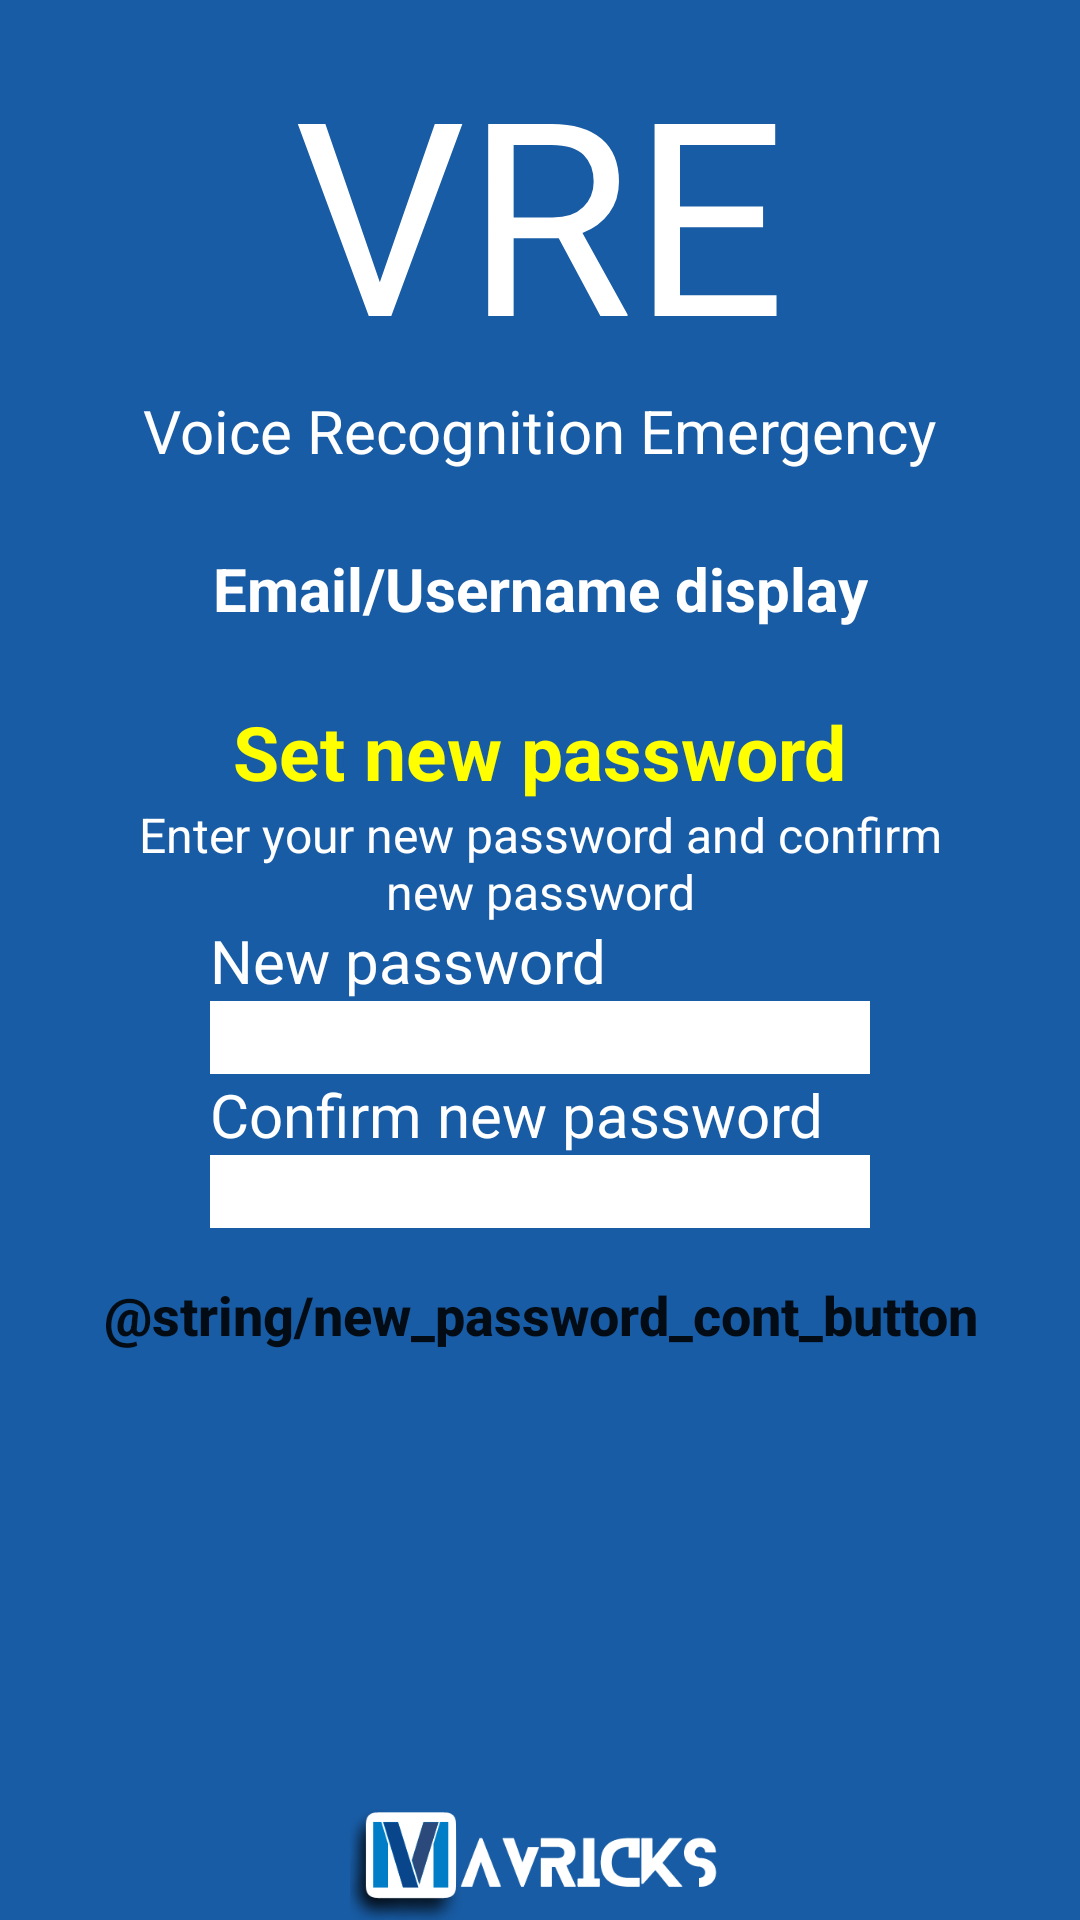

This screen was rendered from an Android layout file. Write that file and the resources it references.
<!-- AndroidManifest.xml: application theme Theme.VRE_App -->
<!-- res/layout/activity_set_new_password.xml -->
<?xml version="1.0" encoding="utf-8"?>
<androidx.constraintlayout.widget.ConstraintLayout xmlns:android="http://schemas.android.com/apk/res/android"
    xmlns:app="http://schemas.android.com/apk/res-auto"
    xmlns:tools="http://schemas.android.com/tools"
    android:layout_width="match_parent"
    android:layout_height="match_parent"
    android:background="#FF185CA5"
    tools:context=".view.SetNewPasswordActivity">

    <TextView
        android:id="@+id/app_logo"
        android:layout_width="wrap_content"
        android:layout_height="wrap_content"
        android:layout_marginTop="10dp"
        android:fontFamily="@font/blinker_bold"
        android:text="@string/app_logo_name"
        android:textColor="@color/white"
        android:textSize="90sp"
        app:layout_constraintLeft_toLeftOf="parent"
        app:layout_constraintRight_toRightOf="parent"
        app:layout_constraintTop_toTopOf="parent" />

    <TextView
        android:id="@+id/app_front_title"
        android:layout_width="wrap_content"
        android:layout_height="wrap_content"
        android:text="@string/app_title_name"
        android:textColor="@color/white"
        android:textSize="20sp"
        app:layout_constraintEnd_toEndOf="parent"
        app:layout_constraintStart_toStartOf="parent"
        app:layout_constraintTop_toBottomOf="@+id/app_logo"
        app:layout_constraintVertical_bias="0.0" />


    <TextView
        android:id="@+id/set_password_email_username_display"
        android:layout_width="wrap_content"
        android:layout_height="wrap_content"
        android:text="@string/display_email_username"
        android:textColor="@color/white"
        android:textSize="20sp"
        android:textStyle="bold"
        app:layout_constraintBottom_toBottomOf="parent"
        app:layout_constraintLeft_toLeftOf="parent"
        app:layout_constraintRight_toRightOf="parent"
        app:layout_constraintTop_toBottomOf="@id/app_front_title"
        app:layout_constraintVertical_bias="0.056" />

    <TextView
        android:id="@+id/set_new_password"
        android:layout_width="wrap_content"
        android:layout_height="wrap_content"
        android:layout_marginTop="24dp"
        android:text="@string/set_new_password_text"
        android:textColor="#FFFF00"
        android:textSize="25sp"
        android:textStyle="bold"
        app:layout_constraintLeft_toLeftOf="parent"
        app:layout_constraintRight_toRightOf="parent"
        app:layout_constraintTop_toBottomOf="@id/set_password_email_username_display" />

    <TextView
        android:id="@+id/set_new_password_info"
        android:layout_width="277dp"
        android:layout_height="44dp"
        android:text="@string/set_new_password_info"
        android:textColor="@color/white"
        android:textSize="16sp"
        app:layout_constraintLeft_toLeftOf="parent"
        app:layout_constraintRight_toRightOf="parent"
        android:textAlignment="center"
        app:layout_constraintTop_toBottomOf="@id/set_new_password" />

    <TextView
        android:id="@+id/invalid_new_password"
        android:layout_width="wrap_content"
        android:layout_height="wrap_content"
        android:text="@string/error_new_password_display"
        android:textColor="#FA8072"
        android:textSize="16sp"
        android:textAlignment="textStart"
        app:layout_constraintBottom_toTopOf="@id/new_password_text"
        app:layout_constraintLeft_toLeftOf="@id/new_password"
        app:layout_constraintRight_toRightOf="@id/new_password" />

    <TextView
        android:id="@+id/new_password_text"
        android:layout_width="wrap_content"
        android:layout_height="wrap_content"
        android:text="@string/new_password"
        android:labelFor="@+id/new_password"
        android:textColor="@color/white"
        android:textSize="20sp"
        app:layout_constraintTop_toTopOf="parent"
        app:layout_constraintBottom_toBottomOf="parent"
        app:layout_constraintLeft_toLeftOf="@id/new_password" />

    <EditText
        android:id="@id/new_password"
        android:layout_width="match_parent"
        android:layout_height="wrap_content"
        android:layout_marginHorizontal="70dp"
        android:background="@drawable/round_style"
        android:backgroundTint="@color/white"
        android:importantForAutofill="no"
        android:inputType="textVisiblePassword|textNoSuggestions"
        android:textSize="18sp"
        android:textStyle="bold"
        app:layout_constraintLeft_toLeftOf="parent"
        app:layout_constraintRight_toRightOf="parent"
        app:layout_constraintTop_toBottomOf="@id/new_password_text" />

    <TextView
        android:id="@+id/confirm_new_password_text"
        android:layout_width="wrap_content"
        android:layout_height="wrap_content"
        android:text="@string/confirm_new_password_text"
        android:labelFor="@+id/confirm_new_password"
        android:textColor="@color/white"
        android:textSize="20sp"
        app:layout_constraintLeft_toLeftOf="@id/confirm_new_password"
        app:layout_constraintTop_toBottomOf="@id/new_password" />

    <EditText
        android:id="@id/confirm_new_password"
        android:layout_width="match_parent"
        android:layout_height="wrap_content"
        android:layout_marginHorizontal="70dp"
        android:background="@drawable/round_style"
        android:backgroundTint="@color/white"
        android:importantForAutofill="no"
        android:inputType="textVisiblePassword|textNoSuggestions"
        android:textSize="18sp"
        android:textStyle="bold"
        app:layout_constraintTop_toBottomOf="@id/confirm_new_password_text"
        app:layout_constraintLeft_toLeftOf="parent"
        app:layout_constraintRight_toRightOf="parent" />

    <Button
        android:id="@+id/new_password_cont_button"
        android:layout_width="wrap_content"
        android:layout_height="wrap_content"
        android:layout_marginTop="5dp"
        android:background="@drawable/round_style"
        android:text="@string/new_password_cont_button"
        android:textAllCaps="false"
        android:textSize="18sp"
        android:textStyle="bold"
        app:layout_constraintLeft_toLeftOf="parent"
        app:layout_constraintRight_toRightOf="parent"
        app:layout_constraintTop_toBottomOf="@id/confirm_new_password" />

    <ImageView
        android:id="@+id/maverick_image"
        android:layout_width="205dp"
        android:layout_height="43dp"
        android:contentDescription="@null"
        android:scaleType="centerInside"
        android:src="@drawable/mavricks"
        app:layout_constraintBottom_toBottomOf="parent"
        app:layout_constraintStart_toStartOf="parent"
        app:layout_constraintEnd_toEndOf="parent"
        app:layout_constraintVertical_bias="1" />

</androidx.constraintlayout.widget.ConstraintLayout>
<!-- resources referenced by this layout -->
<resources>
  <color name="white">#FFFFFFFF</color>
  <!-- drawable mavricks: png bitmap (drawable, 14636 bytes) -->
  <!-- drawable round_style (drawable) -->
  <?xml version="1.0" encoding="utf-8"?>
  <shape xmlns:android="http://schemas.android.com/apk/res/android">
  
      <corners android:radius="0dp"/>
  
  </shape>
  <string name="app_logo_name">VRE</string>
  <string name="app_title_name">Voice Recognition Emergency</string>
  <string name="confirm_new_password_text">Confirm new password</string>
  <string name="display_email_username">Email/Username display</string>
  <string name="error_new_password_display">" "</string>
  <string name="new_password">New password</string>
  <string name="set_new_password_info">Enter your new password and confirm new password</string>
  <string name="set_new_password_text">Set new password</string>
  <style name="Theme.VRE_App" parent="Theme.MaterialComponents.DayNight.DarkActionBar">
          
          <item name="colorPrimary">@color/darkBlue</item>
          <item name="colorPrimaryVariant">@color/black</item>
          <item name="colorOnPrimary">@color/white</item>
          
          <item name="colorSecondary">@color/teal_200</item>
          <item name="colorSecondaryVariant">@color/teal_700</item>
          <item name="colorOnSecondary">@color/black</item>
          
          <item name="android:statusBarColor">?attr/colorPrimaryVariant</item>
          
      </style>
  <color name="black">#FF000000</color>
  <color name="teal_200">#FF03DAC5</color>
  <color name="teal_700">#FF018786</color>
</resources>
